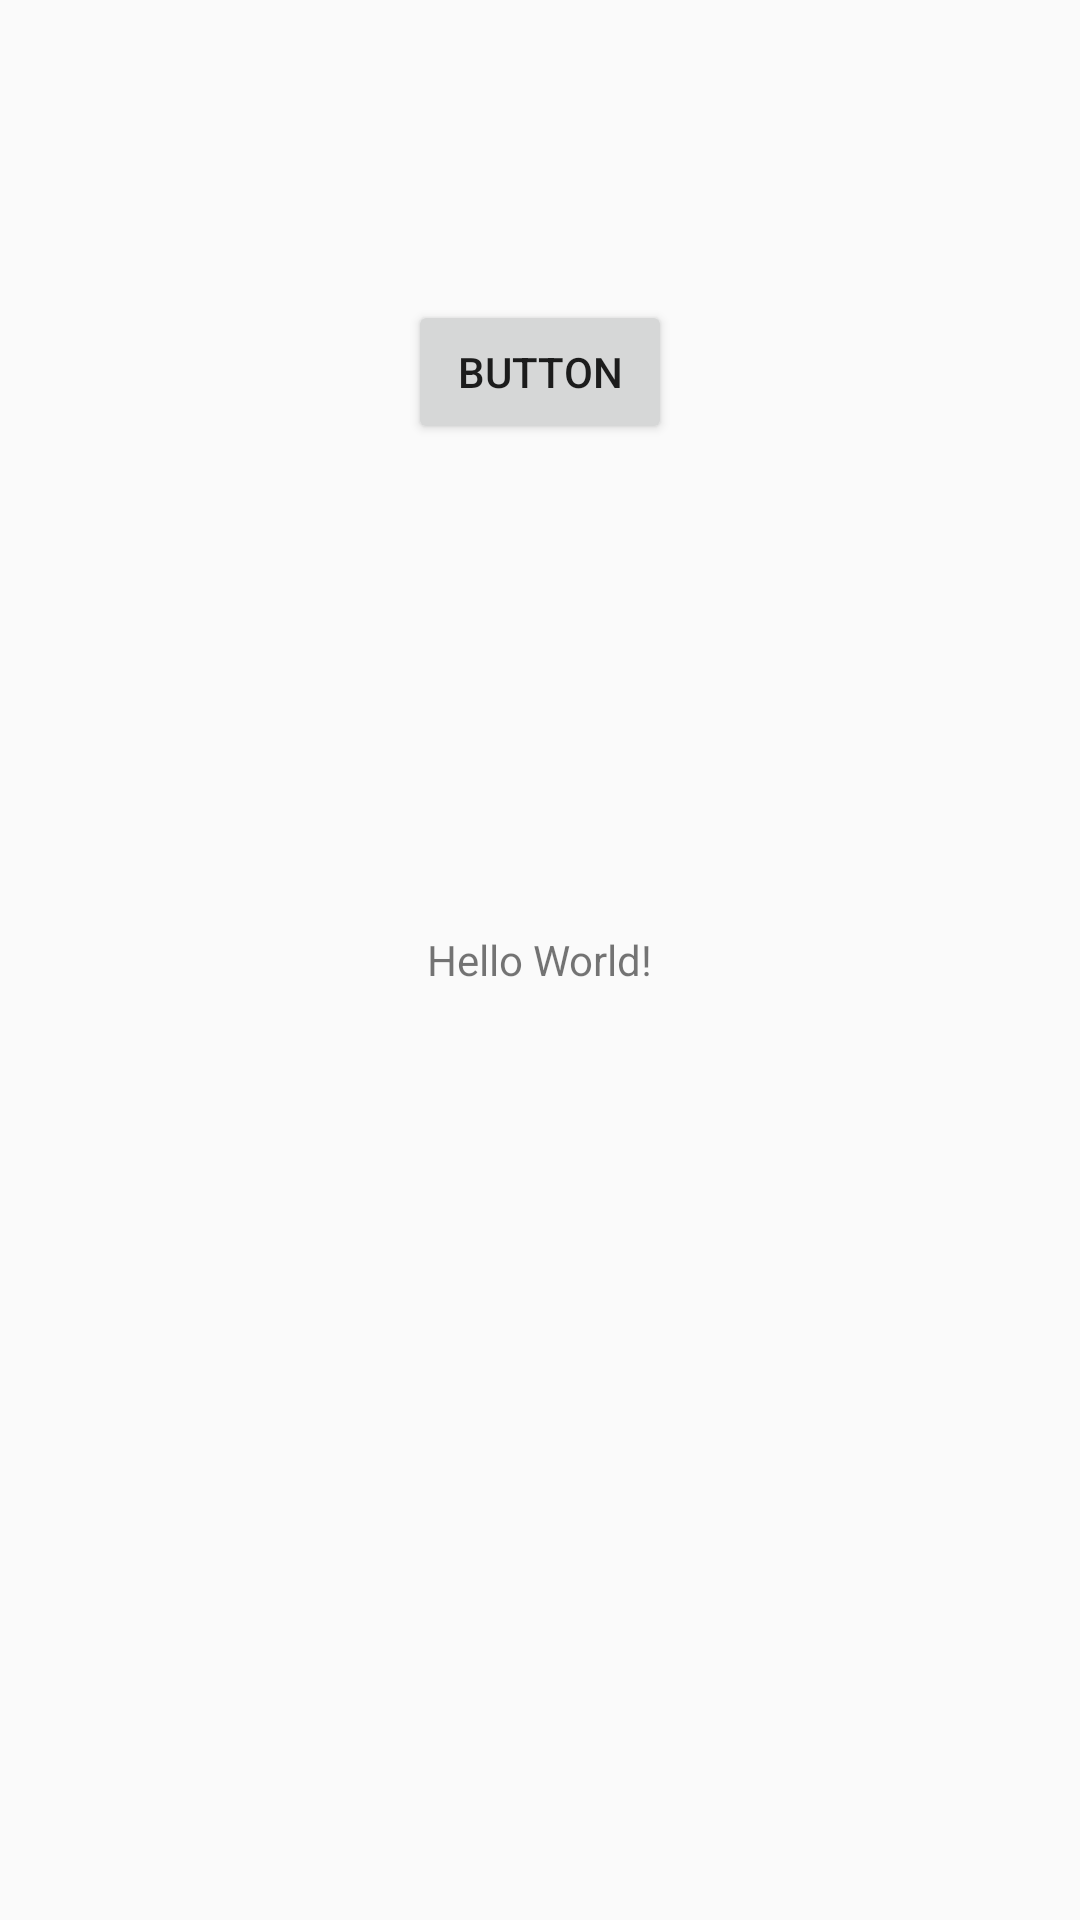

Layout XML and referenced resources for this Android screen:
<!-- AndroidManifest.xml: application theme AppTheme -->
<!-- res/layout/activity_main.xml -->
<?xml version="1.0" encoding="utf-8"?>
<RelativeLayout xmlns:android="http://schemas.android.com/apk/res/android"
    xmlns:app="http://schemas.android.com/apk/res-auto"
    xmlns:tools="http://schemas.android.com/tools"
    android:layout_width="match_parent"
    android:layout_height="match_parent"
    tools:context=".MainActivity">

    <TextView
        android:layout_width="wrap_content"
        android:layout_height="wrap_content"
        android:layout_centerInParent="true"
        android:text="Hello World!" />

    <Button
        android:id="@+id/button"
        android:layout_width="wrap_content"
        android:layout_height="wrap_content"
        android:layout_alignParentTop="true"
        android:layout_centerHorizontal="true"
        android:layout_marginTop="100dp"
        android:text="Button" />

</RelativeLayout>
<!-- resources referenced by this layout -->
<resources>
  <style name="AppTheme" parent="Theme.AppCompat.Light.NoActionBar">
          
          <item name="colorPrimary">@color/colorPrimary</item>
          <item name="colorPrimaryDark">@color/colorPrimaryDark</item>
          <item name="colorAccent">@color/colorAccent</item>
      </style>
  <color name="colorPrimary">#3F51B5</color>
  <color name="colorPrimaryDark">#303F9F</color>
  <color name="colorAccent">#FF4081</color>
</resources>
